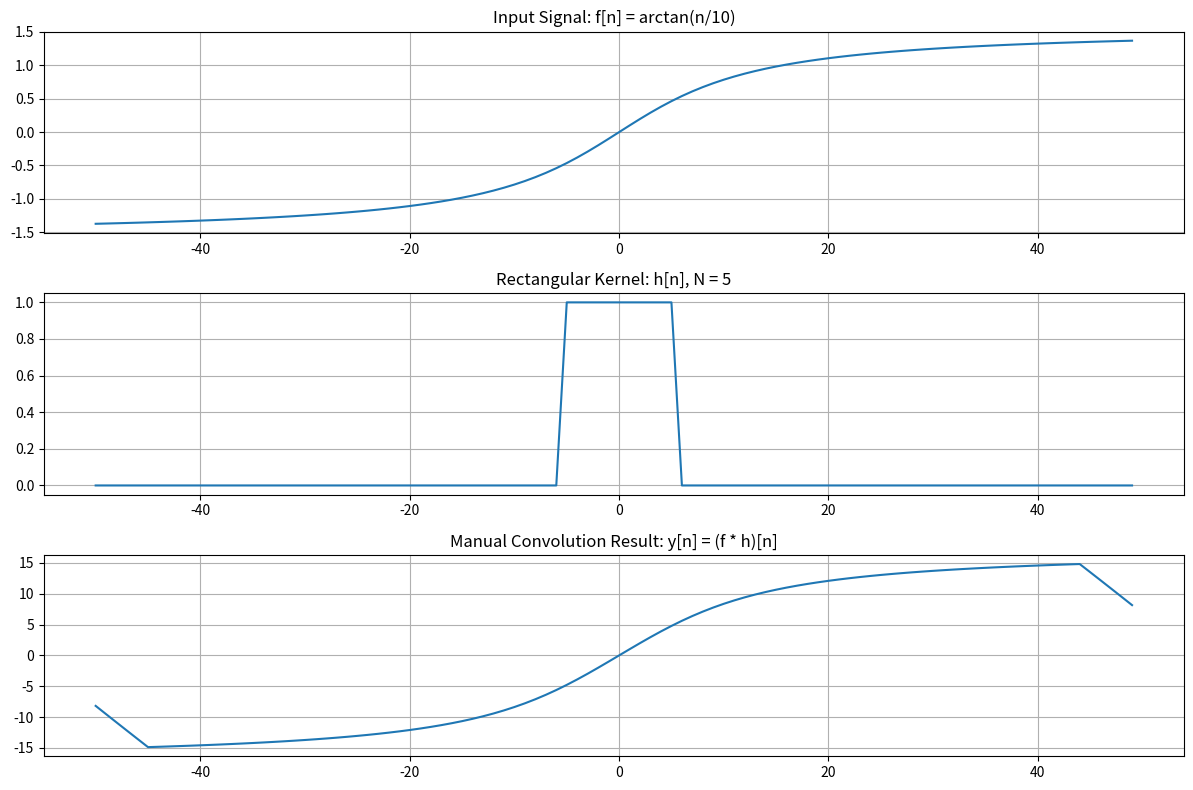
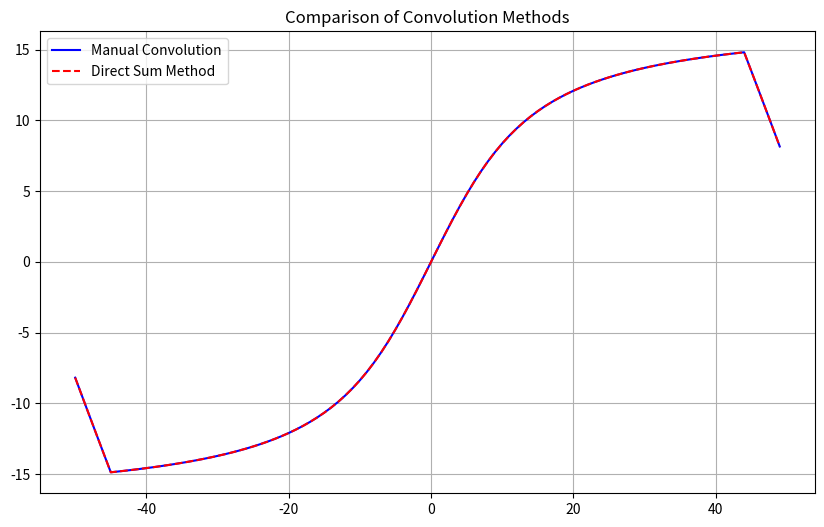
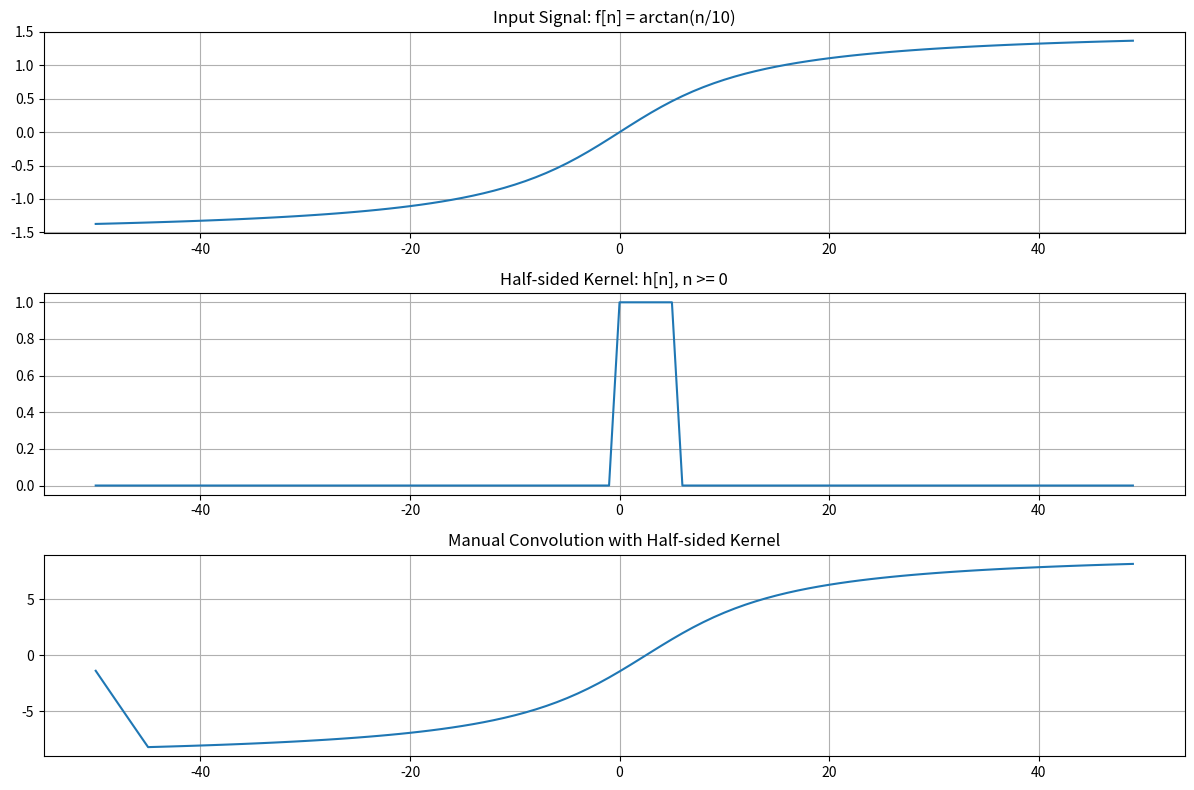
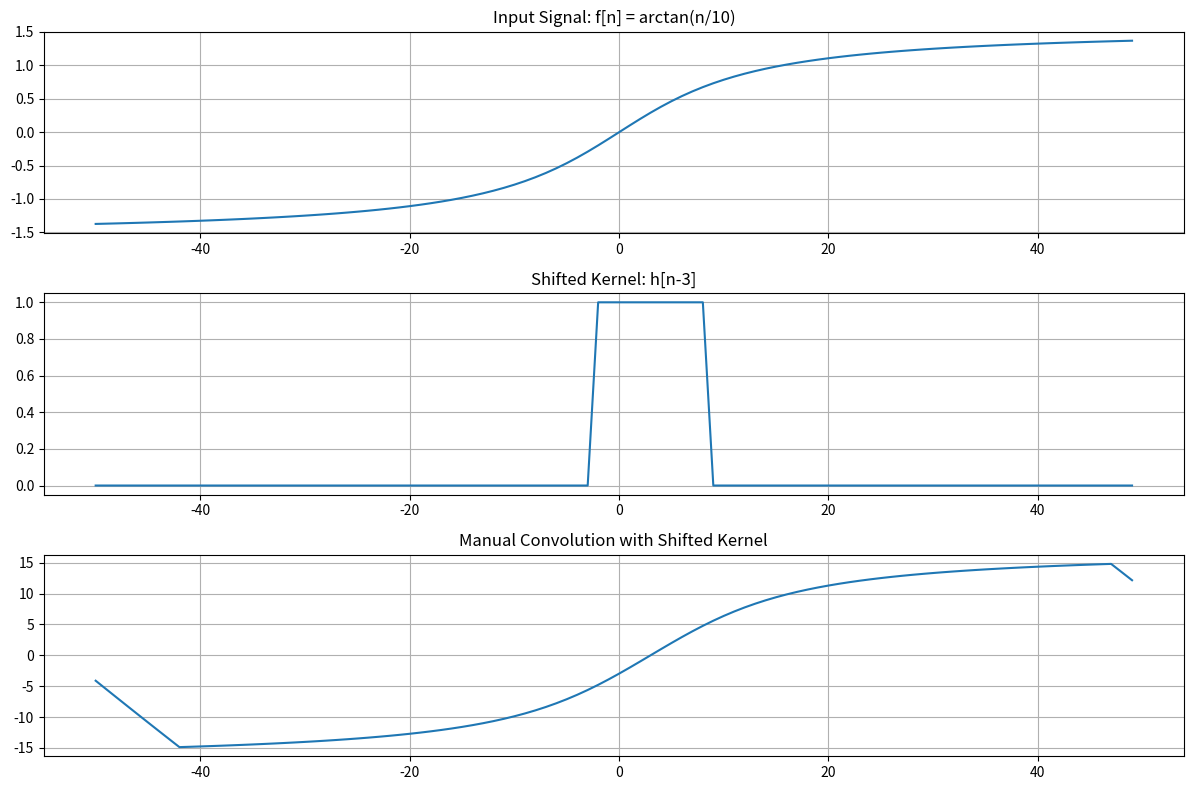

Generate these figures, in order, with matplotlib:
import numpy as np
import matplotlib.pyplot as plt

# Define discrete time range
n_min, n_max = -50, 50  # Reduced range for computational efficiency
n = np.arange(n_min, n_max)

# Define rectangular kernel
def rect_kernel(n, N):
    return np.where((n >= -N) & (n <= N), 1, 0)

# Inverse Trig function: arctan(n)
def inverse_trig_function(n):
    return np.arctan(n/10)  # Scaled to avoid steep transitions

# Manual implementation of discrete convolution
def manual_discrete_convolution(f_values, h_values, n_range):
    result = np.zeros(len(n_range))
    
    for i, n_val in enumerate(n_range):
        sum_val = 0
        for m, m_val in enumerate(n_range):
            # Find corresponding h[n-m] index
            h_idx = n_val - m_val
            # Check if h_idx is within range
            if h_idx >= n_min and h_idx < n_max:
                h_idx_adjusted = h_idx - n_min  # Adjust index for array access
                sum_val += f_values[m] * h_values[h_idx_adjusted]
        
        result[i] = sum_val
    
    return result

# Parameters
N = 5  # Half-width of the rectangular kernel (smaller N for faster computation)

# Calculate values
f_values = inverse_trig_function(n)
h_values = rect_kernel(n, N)

# Perform manual convolution
print("Computing manual convolution for inverse trig function...")
y_values = manual_discrete_convolution(f_values, h_values, n)

# Plot the results
plt.figure(figsize=(12, 8))

plt.subplot(3, 1, 1)
plt.plot(n, f_values)
plt.title('Input Signal: f[n] = arctan(n/10)')
plt.grid(True)

plt.subplot(3, 1, 2)
plt.plot(n, h_values)
plt.title(f'Rectangular Kernel: h[n], N = {N}')
plt.grid(True)

plt.subplot(3, 1, 3)
plt.plot(n, y_values)
plt.title('Manual Convolution Result: y[n] = (f * h)[n]')
plt.grid(True)

plt.tight_layout()
plt.show()

# Alternative implementation using direct sum within kernel width
def direct_discrete_convolution(f_values, h_values, n_range, N):
    result = np.zeros(len(n_range))
    
    for i, n_val in enumerate(n_range):
        # For rectangular kernel, we can directly sum values within the kernel width
        # This is more efficient for this specific kernel
        lower_idx = max(0, i - N)
        upper_idx = min(len(n_range), i + N + 1)
        result[i] = np.sum(f_values[lower_idx:upper_idx])
    
    return result

# Compare with direct method
print("Computing direct convolution for inverse trig function...")
y_direct = direct_discrete_convolution(f_values, h_values, n, N)

plt.figure(figsize=(10, 6))
plt.plot(n, y_values, 'b-', label='Manual Convolution')
plt.plot(n, y_direct, 'r--', label='Direct Sum Method')
plt.title('Comparison of Convolution Methods')
plt.legend()
plt.grid(True)
plt.show()

# Part (a): Half-sided kernel
h_half_values = np.where((n >= 0) & (n <= N), 1, 0)
print("Computing half-sided kernel convolution...")
y_half_values = manual_discrete_convolution(f_values, h_half_values, n)

plt.figure(figsize=(12, 8))
plt.subplot(3, 1, 1)
plt.plot(n, f_values)
plt.title('Input Signal: f[n] = arctan(n/10)')
plt.grid(True)

plt.subplot(3, 1, 2)
plt.plot(n, h_half_values)
plt.title('Half-sided Kernel: h[n], n >= 0')
plt.grid(True)

plt.subplot(3, 1, 3)
plt.plot(n, y_half_values)
plt.title('Manual Convolution with Half-sided Kernel')
plt.grid(True)

plt.tight_layout()
plt.show()

# Part (b): Shifted kernel
tau_0 = 3  # Shift value (smaller for visual clarity)
h_shifted = np.roll(h_values, tau_0)
print("Computing shifted kernel convolution...")
y_shifted = manual_discrete_convolution(f_values, h_shifted, n)

plt.figure(figsize=(12, 8))
plt.subplot(3, 1, 1)
plt.plot(n, f_values)
plt.title('Input Signal: f[n] = arctan(n/10)')
plt.grid(True)

plt.subplot(3, 1, 2)
plt.plot(n, h_shifted)
plt.title(f'Shifted Kernel: h[n-{tau_0}]')
plt.grid(True)

plt.subplot(3, 1, 3)
plt.plot(n, y_shifted)
plt.title('Manual Convolution with Shifted Kernel')
plt.grid(True)

plt.tight_layout()
plt.show()

print("Inverse Trigonometric Function Manual Convolution Analysis:")
print(f"- Original kernel width parameter N = {N}")
print(f"- Shift parameter tau_0 = {tau_0}")
print("- The rectangular kernel performs a moving average operation")
print("- Half-sided kernel causes asymmetry in the output")
print("- Shifting the kernel by tau_0 shifts the output signal")
